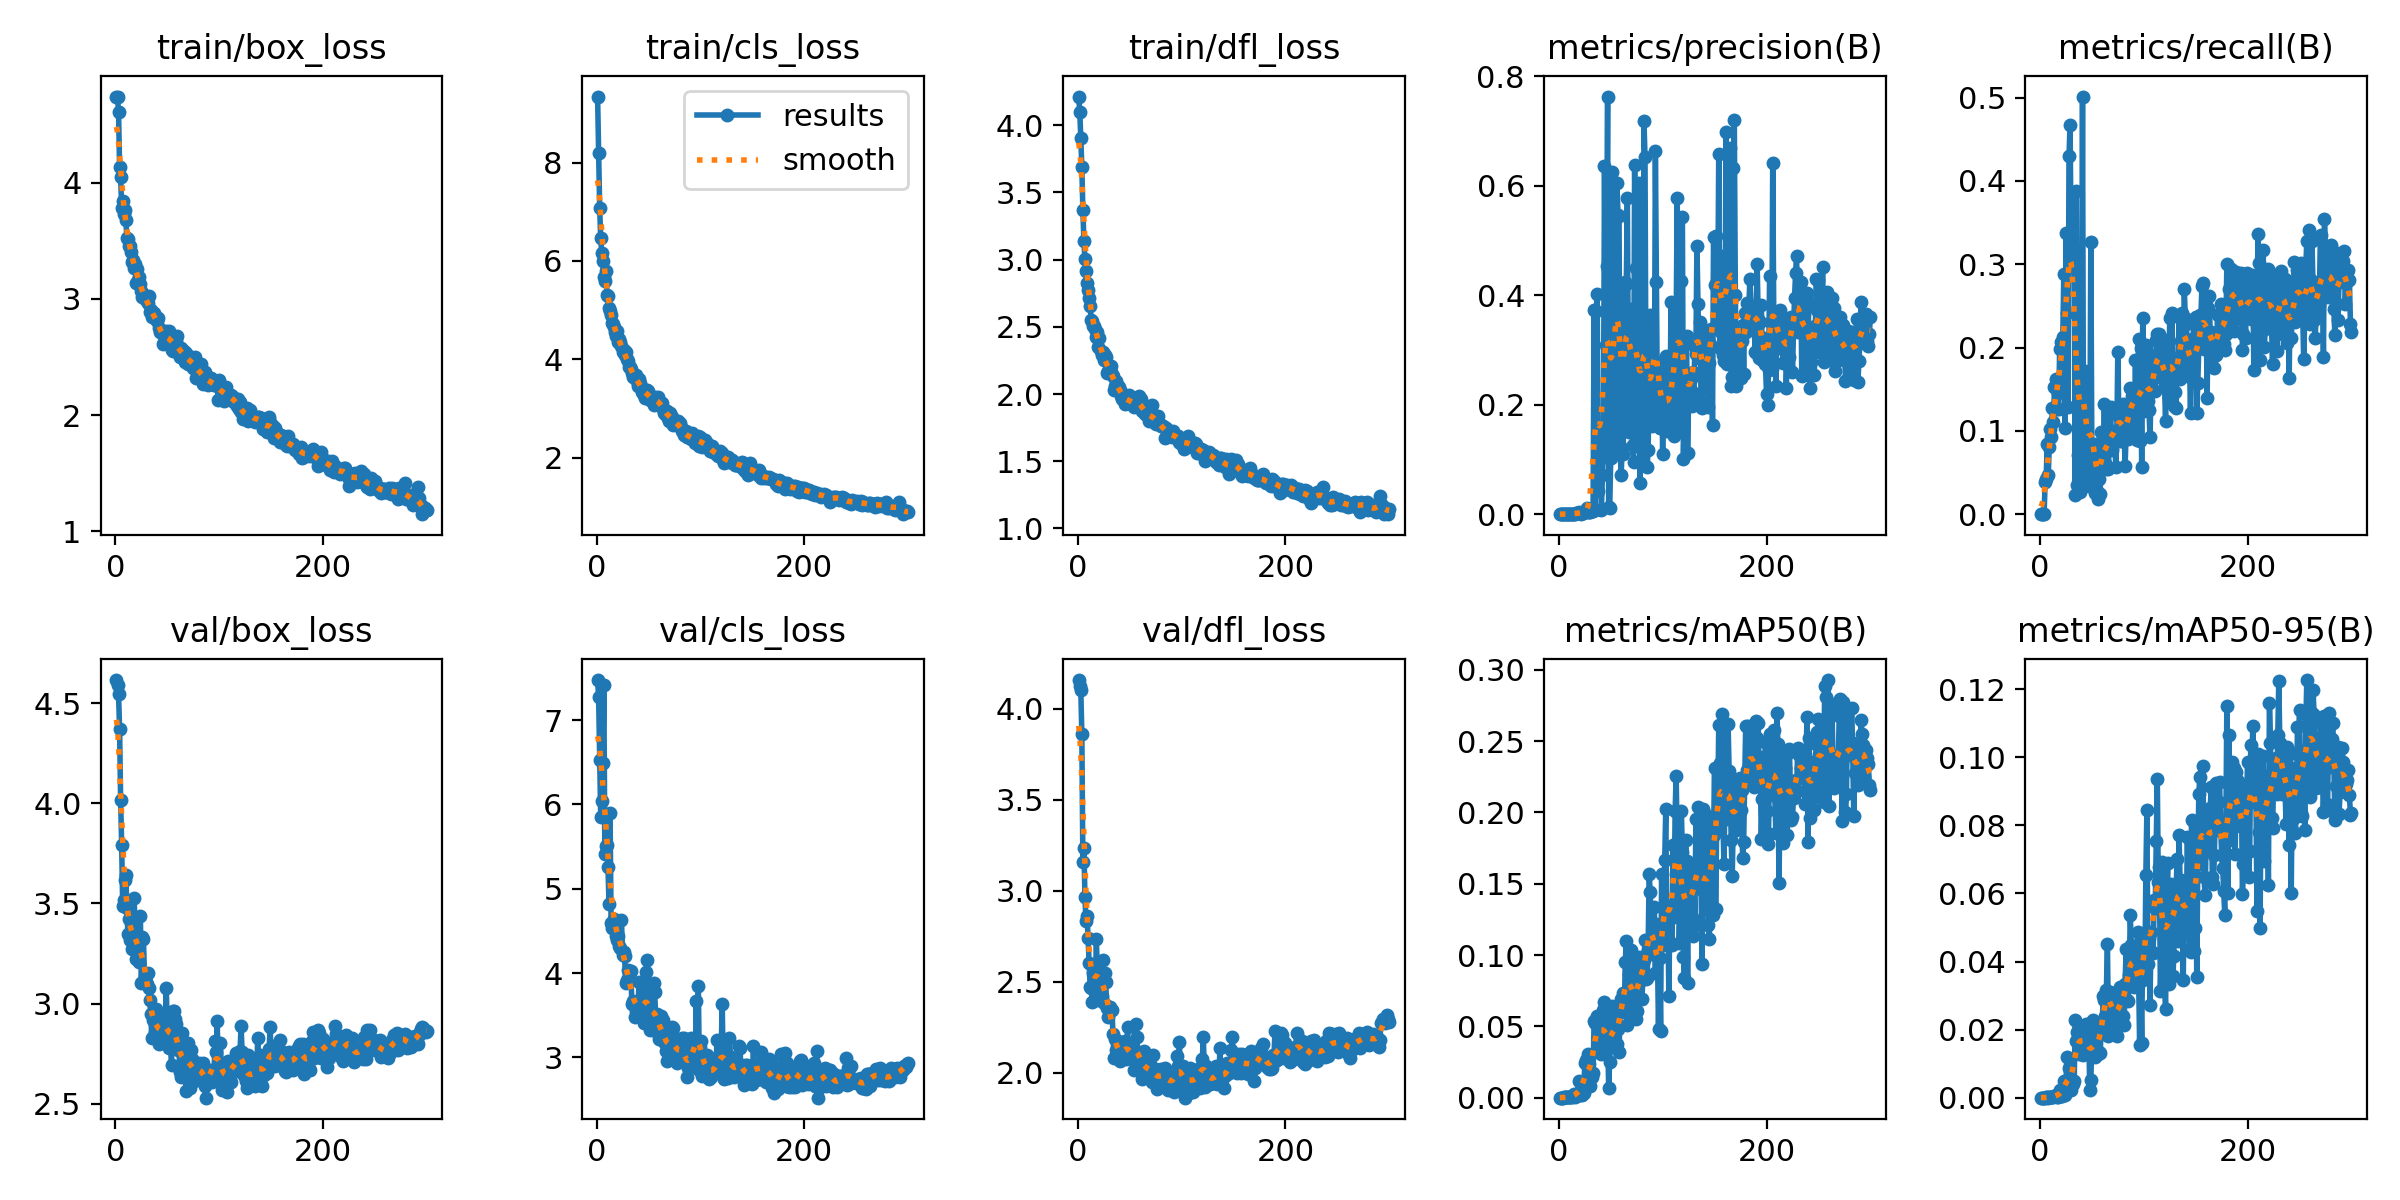

Source data for this figure (header and first rows):
epoch, train/box_loss, train/cls_loss, train/dfl_loss, metrics/precision(B), metrics/recall(B), metrics/mAP50(B), metrics/mAP50-95(B), val/box_loss, val/cls_loss, val/dfl_loss, lr/pg0, lr/pg1, lr/pg2
1, 4.741, 9.343, 4.213, 0, 0, 0, 0, 4.615, 7.476, 4.158, 0.00025, 0.00025, 0.00025
2, 4.741, 8.199, 4.099, 0, 0, 0, 0, 4.592, 7.27, 4.127, 0.0005108, 0.0005108, 0.0005108
3, 4.61, 7.083, 3.908, 0, 0, 0, 0, 4.543, 6.526, 4.105, 0.0007699, 0.0007699, 0.0007699
4, 4.135, 6.457, 3.687, 0, 0, 0, 0, 4.372, 5.846, 3.861, 0.001027, 0.001027, 0.001027
5, 4.052, 6.169, 3.369, 0.00018, 0.03814, 0.00016, 5e-05, 4.018, 6.037, 3.157, 0.001234, 0.001234, 0.001234
6, 3.783, 5.994, 3.137, 0.00019, 0.04237, 0.00028, 6e-05, 3.792, 6.493, 3.236, 0.001234, 0.001234, 0.001234
7, 3.839, 5.666, 3.002, 0.00019, 0.08475, 0.00037, 0.0001, 3.488, 7.416, 2.963, 0.001229, 0.001229, 0.001229
8, 3.735, 5.596, 2.917, 0.00024, 0.04661, 0.00019, 5e-05, 3.518, 5.41, 2.833, 0.001225, 0.001225, 0.001225
9, 3.765, 5.804, 2.826, 0.0003, 0.08051, 0.00035, 9e-05, 3.617, 5.502, 2.859, 0.001221, 0.001221, 0.001221
10, 3.678, 5.314, 2.778, 0.00027, 0.1017, 0.00049, 0.00016, 3.641, 5.523, 2.741, 0.001217, 0.001217, 0.001217
11, 3.526, 5.29, 2.711, 0.00029, 0.09322, 0.00031, 9e-05, 3.479, 5.257, 2.605, 0.001213, 0.001213, 0.001213
12, 3.519, 5.036, 2.653, 0.00033, 0.1271, 0.00058, 0.00015, 3.346, 4.819, 2.474, 0.001209, 0.001209, 0.001209
13, 3.459, 4.985, 2.553, 0.00025, 0.1102, 0.00057, 0.00014, 3.42, 5.893, 2.468, 0.001205, 0.001205, 0.001205
14, 3.456, 4.904, 2.543, 0.00078, 0.1528, 0.00137, 0.00037, 3.315, 4.596, 2.389, 0.0012, 0.0012, 0.0012
15, 3.401, 4.745, 2.507, 0.0007, 0.1628, 0.00239, 0.0009, 3.356, 4.537, 2.549, 0.001196, 0.001196, 0.001196
16, 3.319, 4.723, 2.507, 0.00054, 0.1258, 0.00073, 0.00024, 3.272, 4.558, 2.552, 0.001192, 0.001192, 0.001192
17, 3.338, 4.665, 2.485, 0.00131, 0.1456, 0.00123, 0.00034, 3.31, 4.646, 2.467, 0.001188, 0.001188, 0.001188
18, 3.263, 4.546, 2.422, 0.0029, 0.126, 0.00254, 0.00084, 3.525, 4.627, 2.733, 0.001184, 0.001184, 0.001184
19, 3.298, 4.465, 2.46, 0.0045, 0.1982, 0.01204, 0.00238, 3.374, 4.444, 2.536, 0.00118, 0.00118, 0.00118
20, 3.139, 4.569, 2.353, 0.00133, 0.2071, 0.00153, 0.00051, 3.223, 4.395, 2.399, 0.001176, 0.001176, 0.001176
21, 3.258, 4.358, 2.414, 0.00115, 0.1546, 0.00227, 0.0006, 3.288, 4.438, 2.601, 0.001172, 0.001172, 0.001172
22, 3.166, 4.412, 2.317, 0.00126, 0.2125, 0.0021, 0.00076, 3.249, 4.315, 2.472, 0.001167, 0.001167, 0.001167
23, 3.192, 4.346, 2.292, 0.00144, 0.288, 0.01113, 0.00486, 3.208, 4.297, 2.423, 0.001163, 0.001163, 0.001163
24, 3.125, 4.269, 2.315, 0.00377, 0.1029, 0.00342, 0.00071, 3.437, 4.634, 2.621, 0.001159, 0.001159, 0.001159
25, 3.072, 4.141, 2.255, 0.00373, 0.3377, 0.02403, 0.0042, 3.105, 4.212, 2.381, 0.001155, 0.001155, 0.001155
26, 3.021, 4.18, 2.287, 0.00503, 0.2412, 0.02615, 0.01188, 3.333, 4.248, 2.55, 0.001151, 0.001151, 0.001151
27, 3.04, 4.098, 2.279, 0.01165, 0.1285, 0.01003, 0.00219, 3.324, 4.206, 2.498, 0.001147, 0.001147, 0.001147
28, 3.008, 4.15, 2.154, 0.00431, 0.4298, 0.03085, 0.00884, 3.124, 3.883, 2.354, 0.001143, 0.001143, 0.001143
29, 2.989, 4.008, 2.175, 0.00434, 0.4666, 0.02363, 0.00616, 3.106, 3.915, 2.309, 0.001139, 0.001139, 0.001139
30, 2.997, 3.958, 2.176, 0.00369, 0.3336, 0.00786, 0.00211, 3.1, 4.031, 2.362, 0.001135, 0.001135, 0.001135
31, 2.965, 3.839, 2.204, 0.00515, 0.3229, 0.01606, 0.00388, 3.155, 3.958, 2.364, 0.00113, 0.00113, 0.00113
32, 3.023, 3.853, 2.212, 0.00524, 0.3041, 0.01464, 0.00391, 3.079, 3.918, 2.344, 0.001126, 0.001126, 0.001126
33, 2.886, 3.812, 2.149, 0.0066, 0.2969, 0.017, 0.00489, 3.018, 4.029, 2.344, 0.001122, 0.001122, 0.001122
34, 2.902, 3.731, 2.135, 0.3727, 0.02276, 0.05399, 0.02292, 2.948, 3.63, 2.211, 0.001118, 0.001118, 0.001118
35, 2.845, 3.634, 2.028, 0.00849, 0.3874, 0.05215, 0.01659, 2.829, 3.663, 2.082, 0.001114, 0.001114, 0.001114
36, 2.867, 3.673, 2.062, 0.3718, 0.03512, 0.0554, 0.01915, 2.918, 3.647, 2.185, 0.00111, 0.00111, 0.00111
37, 2.877, 3.646, 2.094, 0.4018, 0.07157, 0.05715, 0.01787, 2.929, 3.474, 2.127, 0.001106, 0.001106, 0.001106
38, 2.842, 3.676, 2.055, 0.04291, 0.03995, 0.03679, 0.0128, 2.857, 3.552, 2.12, 0.001102, 0.001102, 0.001102
39, 2.826, 3.552, 2.057, 0.07046, 0.027, 0.05445, 0.01912, 2.972, 3.601, 2.172, 0.001097, 0.001097, 0.001097
40, 2.813, 3.453, 2.053, 0.1004, 0.11, 0.05394, 0.01994, 2.874, 3.648, 2.11, 0.001093, 0.001093, 0.001093
41, 2.837, 3.6, 2.033, 0.00748, 0.5013, 0.03053, 0.01266, 2.913, 3.889, 2.064, 0.001089, 0.001089, 0.001089
42, 2.749, 3.514, 1.988, 0.07108, 0.05554, 0.03652, 0.01387, 2.8, 3.624, 2.101, 0.001085, 0.001085, 0.001085
43, 2.715, 3.413, 1.964, 0.1502, 0.1714, 0.06125, 0.01828, 2.863, 3.538, 2.107, 0.001081, 0.001081, 0.001081
44, 2.719, 3.344, 1.998, 0.6362, 0.06215, 0.0669, 0.02177, 2.855, 3.471, 2.09, 0.001077, 0.001077, 0.001077
45, 2.708, 3.306, 1.956, 0.3095, 0.03838, 0.03739, 0.01489, 2.856, 3.485, 2.149, 0.001073, 0.001073, 0.001073
46, 2.615, 3.275, 1.929, 0.4524, 0.06724, 0.0543, 0.0216, 2.812, 3.405, 2.172, 0.001069, 0.001069, 0.001069
47, 2.632, 3.21, 1.943, 0.7627, 0.0339, 0.04954, 0.01852, 2.929, 3.787, 2.077, 0.001064, 0.001064, 0.001064
48, 2.686, 3.385, 1.966, 0.01268, 0.04685, 0.00658, 0.00228, 2.923, 4.011, 2.253, 0.00106, 0.00106, 0.00106
49, 2.726, 3.368, 1.991, 0.01055, 0.3269, 0.02516, 0.00524, 3.078, 4.157, 2.095, 0.001056, 0.001056, 0.001056
50, 2.712, 3.354, 1.953, 0.1021, 0.07119, 0.04177, 0.01589, 2.826, 3.418, 2.146, 0.001052, 0.001052, 0.001052
51, 2.632, 3.167, 1.939, 0.6243, 0.05557, 0.06416, 0.02294, 2.813, 3.318, 2.082, 0.001048, 0.001048, 0.001048
52, 2.728, 3.222, 1.942, 0.1801, 0.07907, 0.06127, 0.0186, 2.779, 3.376, 2.084, 0.001044, 0.001044, 0.001044
53, 2.654, 3.224, 1.951, 0.2937, 0.02542, 0.03572, 0.01201, 2.822, 3.498, 2.074, 0.00104, 0.00104, 0.00104
54, 2.559, 3.128, 1.901, 0.1103, 0.0839, 0.05412, 0.02175, 2.696, 3.324, 2.013, 0.001035, 0.001035, 0.001035
55, 2.554, 3.072, 1.915, 0.4239, 0.02833, 0.05138, 0.01356, 2.963, 3.878, 2.127, 0.001031, 0.001031, 0.001031
56, 2.625, 3.24, 1.921, 0.6046, 0.01852, 0.03776, 0.01279, 2.962, 3.777, 2.271, 0.001027, 0.001027, 0.001027
57, 2.655, 3.174, 1.946, 0.546, 0.04237, 0.04791, 0.0134, 2.924, 3.431, 2.196, 0.001023, 0.001023, 0.001023
58, 2.64, 3.141, 1.929, 0.5447, 0.02409, 0.03215, 0.01301, 2.899, 3.518, 2.095, 0.001019, 0.001019, 0.001019
59, 2.678, 3.237, 1.989, 0.1241, 0.09841, 0.06046, 0.02008, 2.803, 3.347, 2.047, 0.001015, 0.001015, 0.001015
60, 2.57, 3.162, 1.901, 0.07103, 0.08814, 0.06892, 0.02197, 2.771, 3.217, 2.071, 0.001011, 0.001011, 0.001011
... 240 more rows
